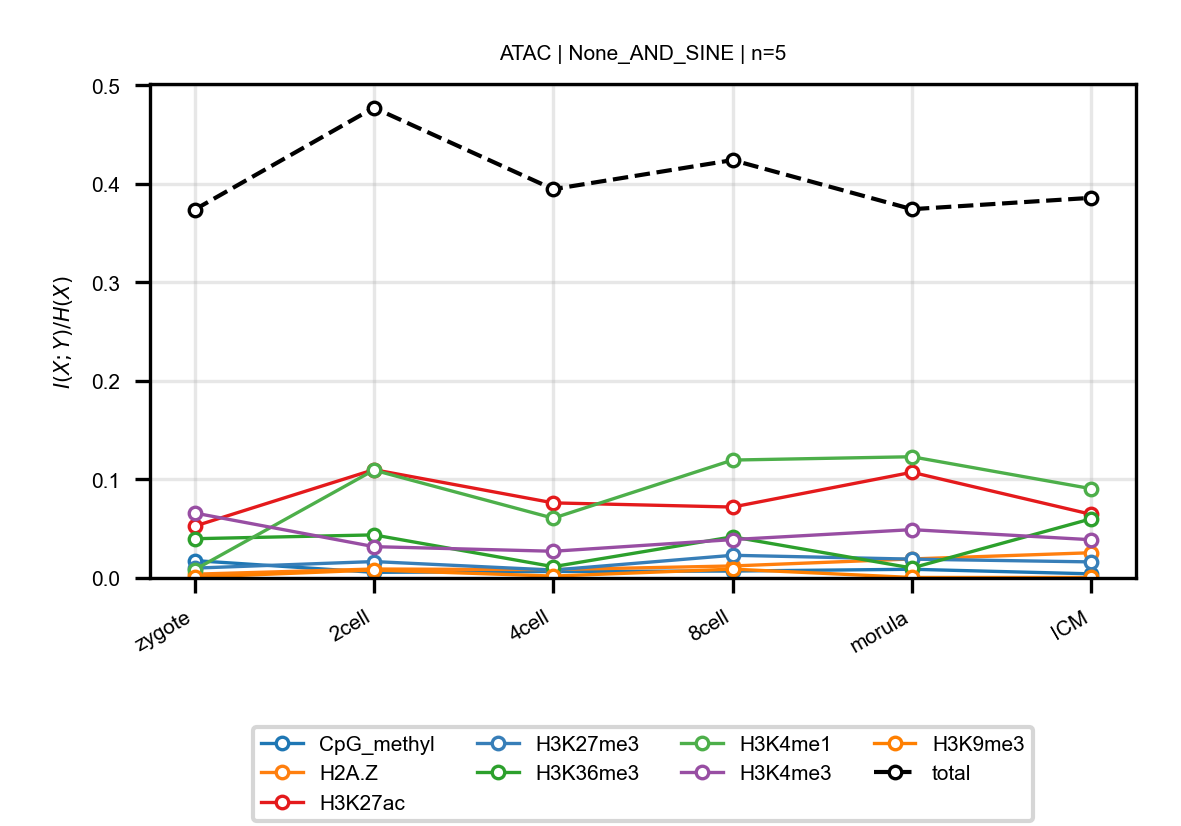

The table this chart was drawn from, first rows:
anchor, target, n_bins, stage, block, normalized_mi
ATAC, CpG_methyl, 5, zygote, None_AND_SINE, 0.01764
ATAC, CpG_methyl, 5, 2cell, None_AND_SINE, 0.005716
ATAC, CpG_methyl, 5, 4cell, None_AND_SINE, 0.006578
ATAC, CpG_methyl, 5, 8cell, None_AND_SINE, 0.007025
ATAC, CpG_methyl, 5, morula, None_AND_SINE, 0.008834
ATAC, CpG_methyl, 5, ICM, None_AND_SINE, 0.004188
ATAC, H2A.Z, 5, zygote, None_AND_SINE, 0.003839
ATAC, H2A.Z, 5, 2cell, None_AND_SINE, 0.009082
ATAC, H2A.Z, 5, 4cell, None_AND_SINE, 0.008468
ATAC, H2A.Z, 5, 8cell, None_AND_SINE, 0.01218
ATAC, H2A.Z, 5, morula, None_AND_SINE, 0.01931
ATAC, H2A.Z, 5, ICM, None_AND_SINE, 0.02561
ATAC, H3K27ac, 5, zygote, None_AND_SINE, 0.05254
ATAC, H3K27ac, 5, 2cell, None_AND_SINE, 0.1099
ATAC, H3K27ac, 5, 4cell, None_AND_SINE, 0.0762
ATAC, H3K27ac, 5, 8cell, None_AND_SINE, 0.07197
ATAC, H3K27ac, 5, morula, None_AND_SINE, 0.1073
ATAC, H3K27ac, 5, ICM, None_AND_SINE, 0.06456
ATAC, H3K27me3, 5, zygote, None_AND_SINE, 0.009985
ATAC, H3K27me3, 5, 2cell, None_AND_SINE, 0.01665
ATAC, H3K27me3, 5, 4cell, None_AND_SINE, 0.008023
ATAC, H3K27me3, 5, 8cell, None_AND_SINE, 0.02302
ATAC, H3K27me3, 5, morula, None_AND_SINE, 0.01911
ATAC, H3K27me3, 5, ICM, None_AND_SINE, 0.0163
ATAC, H3K36me3, 5, zygote, None_AND_SINE, 0.03983
ATAC, H3K36me3, 5, 2cell, None_AND_SINE, 0.04372
ATAC, H3K36me3, 5, 4cell, None_AND_SINE, 0.01146
ATAC, H3K36me3, 5, 8cell, None_AND_SINE, 0.04177
ATAC, H3K36me3, 5, morula, None_AND_SINE, 0.01011
ATAC, H3K36me3, 5, ICM, None_AND_SINE, 0.06008
ATAC, H3K4me1, 5, zygote, None_AND_SINE, 0.008326
ATAC, H3K4me1, 5, 2cell, None_AND_SINE, 0.1094
ATAC, H3K4me1, 5, 4cell, None_AND_SINE, 0.06067
ATAC, H3K4me1, 5, 8cell, None_AND_SINE, 0.1197
ATAC, H3K4me1, 5, morula, None_AND_SINE, 0.123
ATAC, H3K4me1, 5, ICM, None_AND_SINE, 0.0906
ATAC, H3K4me3, 5, zygote, None_AND_SINE, 0.06597
ATAC, H3K4me3, 5, 2cell, None_AND_SINE, 0.03179
ATAC, H3K4me3, 5, 4cell, None_AND_SINE, 0.0271
ATAC, H3K4me3, 5, 8cell, None_AND_SINE, 0.03895
ATAC, H3K4me3, 5, morula, None_AND_SINE, 0.04904
ATAC, H3K4me3, 5, ICM, None_AND_SINE, 0.0388
ATAC, H3K9me3, 5, zygote, None_AND_SINE, 0.0007938
ATAC, H3K9me3, 5, 2cell, None_AND_SINE, 0.008095
ATAC, H3K9me3, 5, 4cell, None_AND_SINE, 0.001908
ATAC, H3K9me3, 5, 8cell, None_AND_SINE, 0.008974
ATAC, H3K9me3, 5, morula, None_AND_SINE, 0.0004997
ATAC, H3K9me3, 5, ICM, None_AND_SINE, 0.0004918
ATAC, total, 5, zygote, None_AND_SINE, 0.3737
ATAC, total, 5, 2cell, None_AND_SINE, 0.4772
ATAC, total, 5, 4cell, None_AND_SINE, 0.3945
ATAC, total, 5, 8cell, None_AND_SINE, 0.4241
ATAC, total, 5, morula, None_AND_SINE, 0.3743
ATAC, total, 5, ICM, None_AND_SINE, 0.3858
